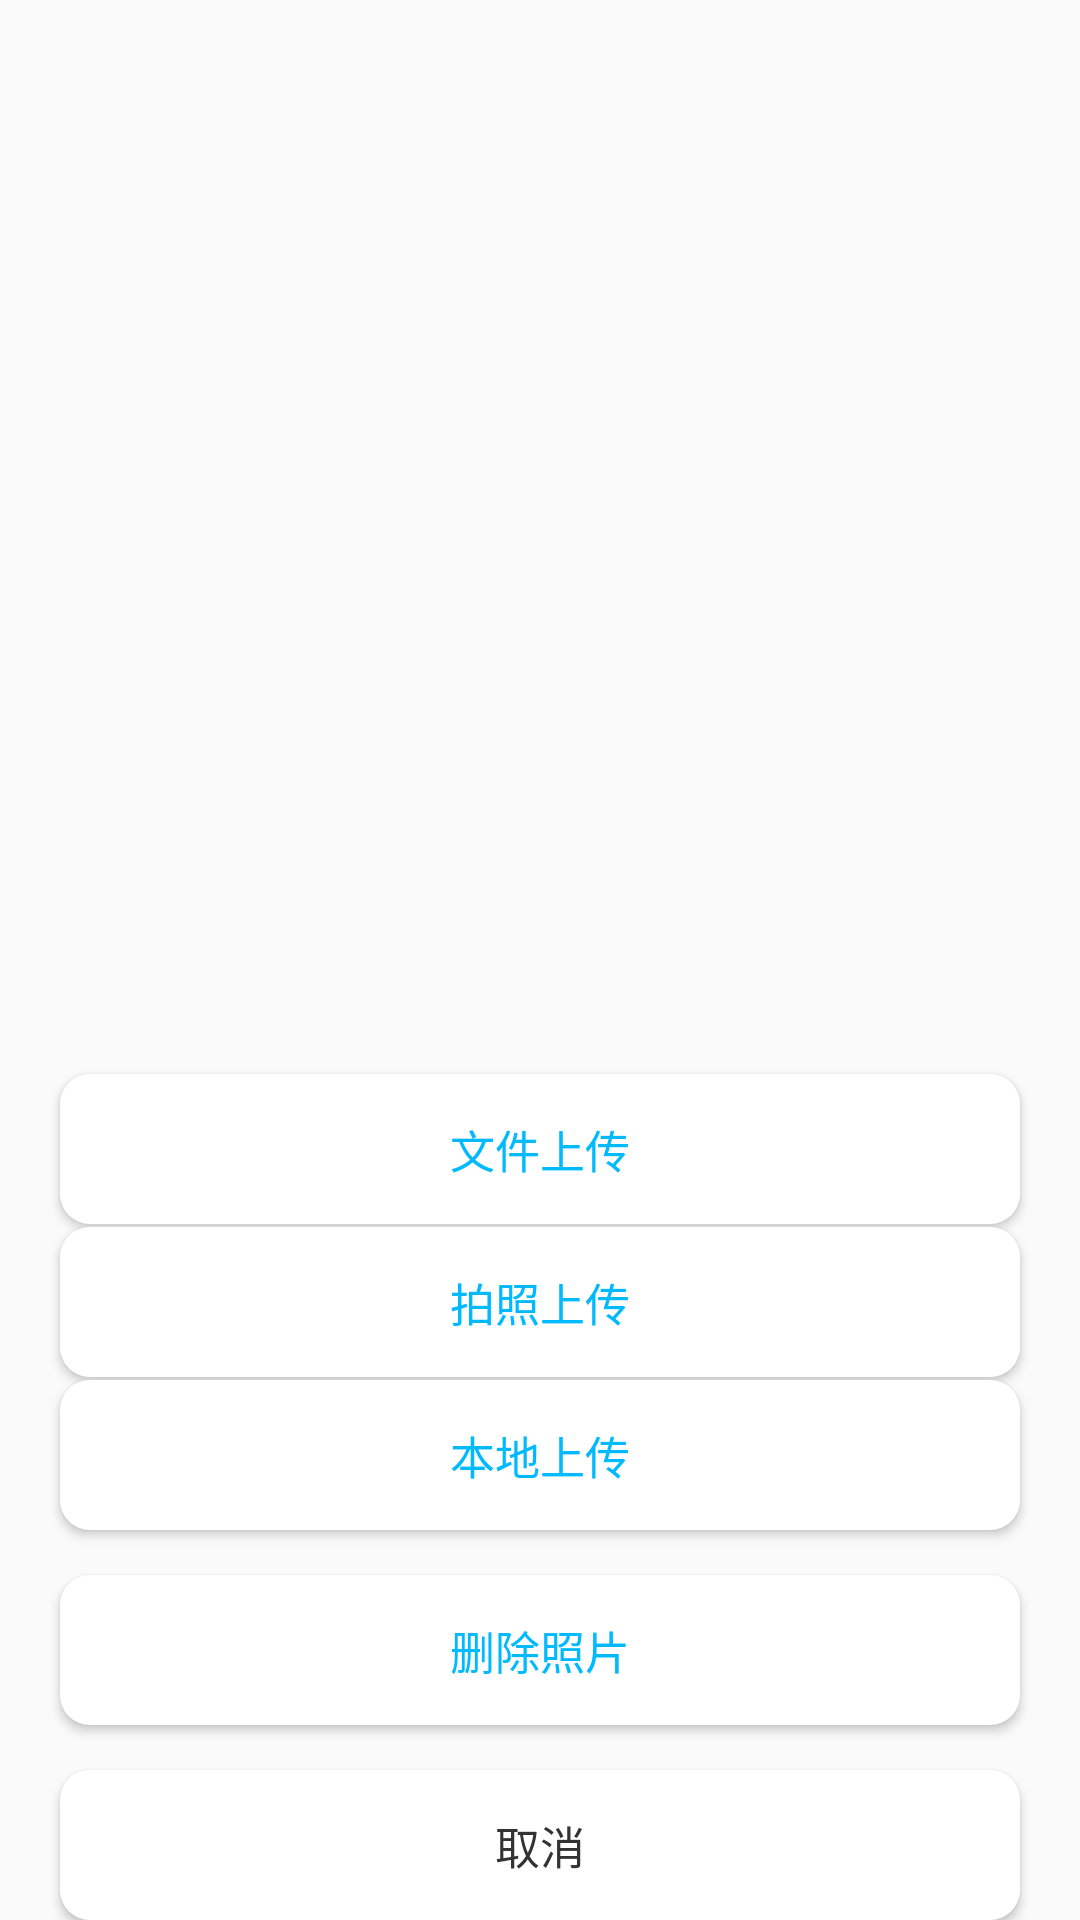

The Android layout XML behind this screen, and the referenced resources:
<!-- AndroidManifest.xml: application theme AppTheme -->
<!-- res/layout/common_layout_dialog_custom.xml -->
<?xml version="1.0" encoding="utf-8"?>
<LinearLayout xmlns:android="http://schemas.android.com/apk/res/android"
    android:layout_width="match_parent"
    android:layout_height="match_parent"
    android:orientation="vertical">


    <RelativeLayout
        android:layout_width="match_parent"
        android:layout_height="match_parent">

        <Button
            android:id="@+id/btn_return"
            style="@style/Text_15_Black212121"
            android:layout_width="match_parent"
            android:layout_height="50dp"
            android:layout_alignParentBottom="true"
            android:layout_centerHorizontal="true"
            android:layout_marginLeft="20dp"
            android:layout_marginRight="20dp"
            android:background="@drawable/selector_return_white"
            android:text="取消" />

        <Button
            android:id="@+id/btn_choose"
            style="@style/Text_15_blue00bbfe"
            android:layout_width="match_parent"
            android:layout_height="50dp"
            android:layout_above="@+id/btn_delete"
            android:layout_centerHorizontal="true"
            android:layout_marginBottom="15dp"
            android:layout_marginLeft="20dp"
            android:layout_marginRight="20dp"
            android:background="@drawable/selector_return_white"
            android:text="本地上传" />


        <Button
            android:id="@+id/btn_takephoto"
            style="@style/Text_15_blue00bbfe"
            android:layout_width="match_parent"
            android:layout_height="50dp"
            android:layout_above="@+id/btn_choose"
            android:layout_centerHorizontal="true"
            android:layout_marginBottom="1dp"
            android:layout_marginLeft="20dp"
            android:layout_marginRight="20dp"
            android:background="@drawable/selector_return_white"
            android:text="拍照上传" />

        <Button
            android:id="@+id/btn_delete"
            style="@style/Text_15_blue00bbfe"
            android:layout_width="match_parent"
            android:layout_height="50dp"
            android:layout_above="@+id/btn_return"
            android:layout_centerHorizontal="true"
            android:layout_marginBottom="15dp"
            android:layout_marginLeft="20dp"
            android:layout_marginRight="20dp"
            android:background="@drawable/selector_return_white"
            android:text="删除照片" />

        <Button
            android:id="@+id/btn_readImage"
            style="@style/Text_15_blue00bbfe"
            android:layout_width="match_parent"
            android:layout_height="50dp"
            android:layout_above="@+id/btn_takephoto"
            android:layout_centerHorizontal="true"
            android:layout_marginBottom="1dp"
            android:layout_marginLeft="20dp"
            android:layout_marginRight="20dp"
            android:background="@drawable/selector_return_white"
            android:text="文件上传" />

    </RelativeLayout>

</LinearLayout>
<!-- resources referenced by this layout -->
<resources>
  <!-- drawable selector_return_white (drawable) -->
  <?xml version="1.0" encoding="utf-8"?>
  <selector
  	xmlns:android="http://schemas.android.com/apk/res/android">
  	<item android:state_pressed="true" android:drawable="@drawable/solid_light_white_radiu3" />
  	<item android:drawable="@drawable/solid_white_radius3" />
  </selector>
  <style name="Text_15_Black212121" parent="Text_Style">
          <item name="android:textSize">15dip</item>
          <item name="android:textColor">#333333</item>
      </style>
  <style name="Text_15_blue00bbfe" parent="Text_Style">
          <item name="android:textSize">15dip</item>
          <item name="android:textColor">@color/common_blue</item>
      </style>
  <style name="AppTheme" parent="Theme.AppCompat.Light.DarkActionBar">
          
          <item name="colorPrimary">@color/colorPrimary</item>
          <item name="colorPrimaryDark">@color/colorPrimaryDark</item>
          <item name="colorAccent">@color/colorAccent</item>
          <item name="windowNoTitle">true</item>
      </style>
  <!-- drawable solid_light_white_radiu3 (drawable) -->
  <?xml version="1.0" encoding="utf-8"?>
  <shape xmlns:android="http://schemas.android.com/apk/res/android"
      android:shape="rectangle">
  
      <solid android:color="#e5e5e5" />
  
      <corners android:radius="3dip" />
  
  </shape>
  <!-- drawable solid_white_radius3 (drawable) -->
  <?xml version="1.0" encoding="utf-8"?>
  <shape xmlns:android="http://schemas.android.com/apk/res/android"
      android:shape="rectangle">
  
      <solid android:color="@color/color_white" />
  
      <corners android:radius="10dip" />
  
  </shape>
  <style name="Text_Style">
          <item name="android:textIsSelectable">false</item>
          <item name="android:drawablePadding">2dip</item>
      </style>
  <color name="common_blue">#00BAFF</color>
  <color name="colorPrimary">#008577</color>
  <color name="colorPrimaryDark">#00574B</color>
  <color name="colorAccent">#D81B60</color>
  <color name="color_white">#FFF</color>
</resources>
